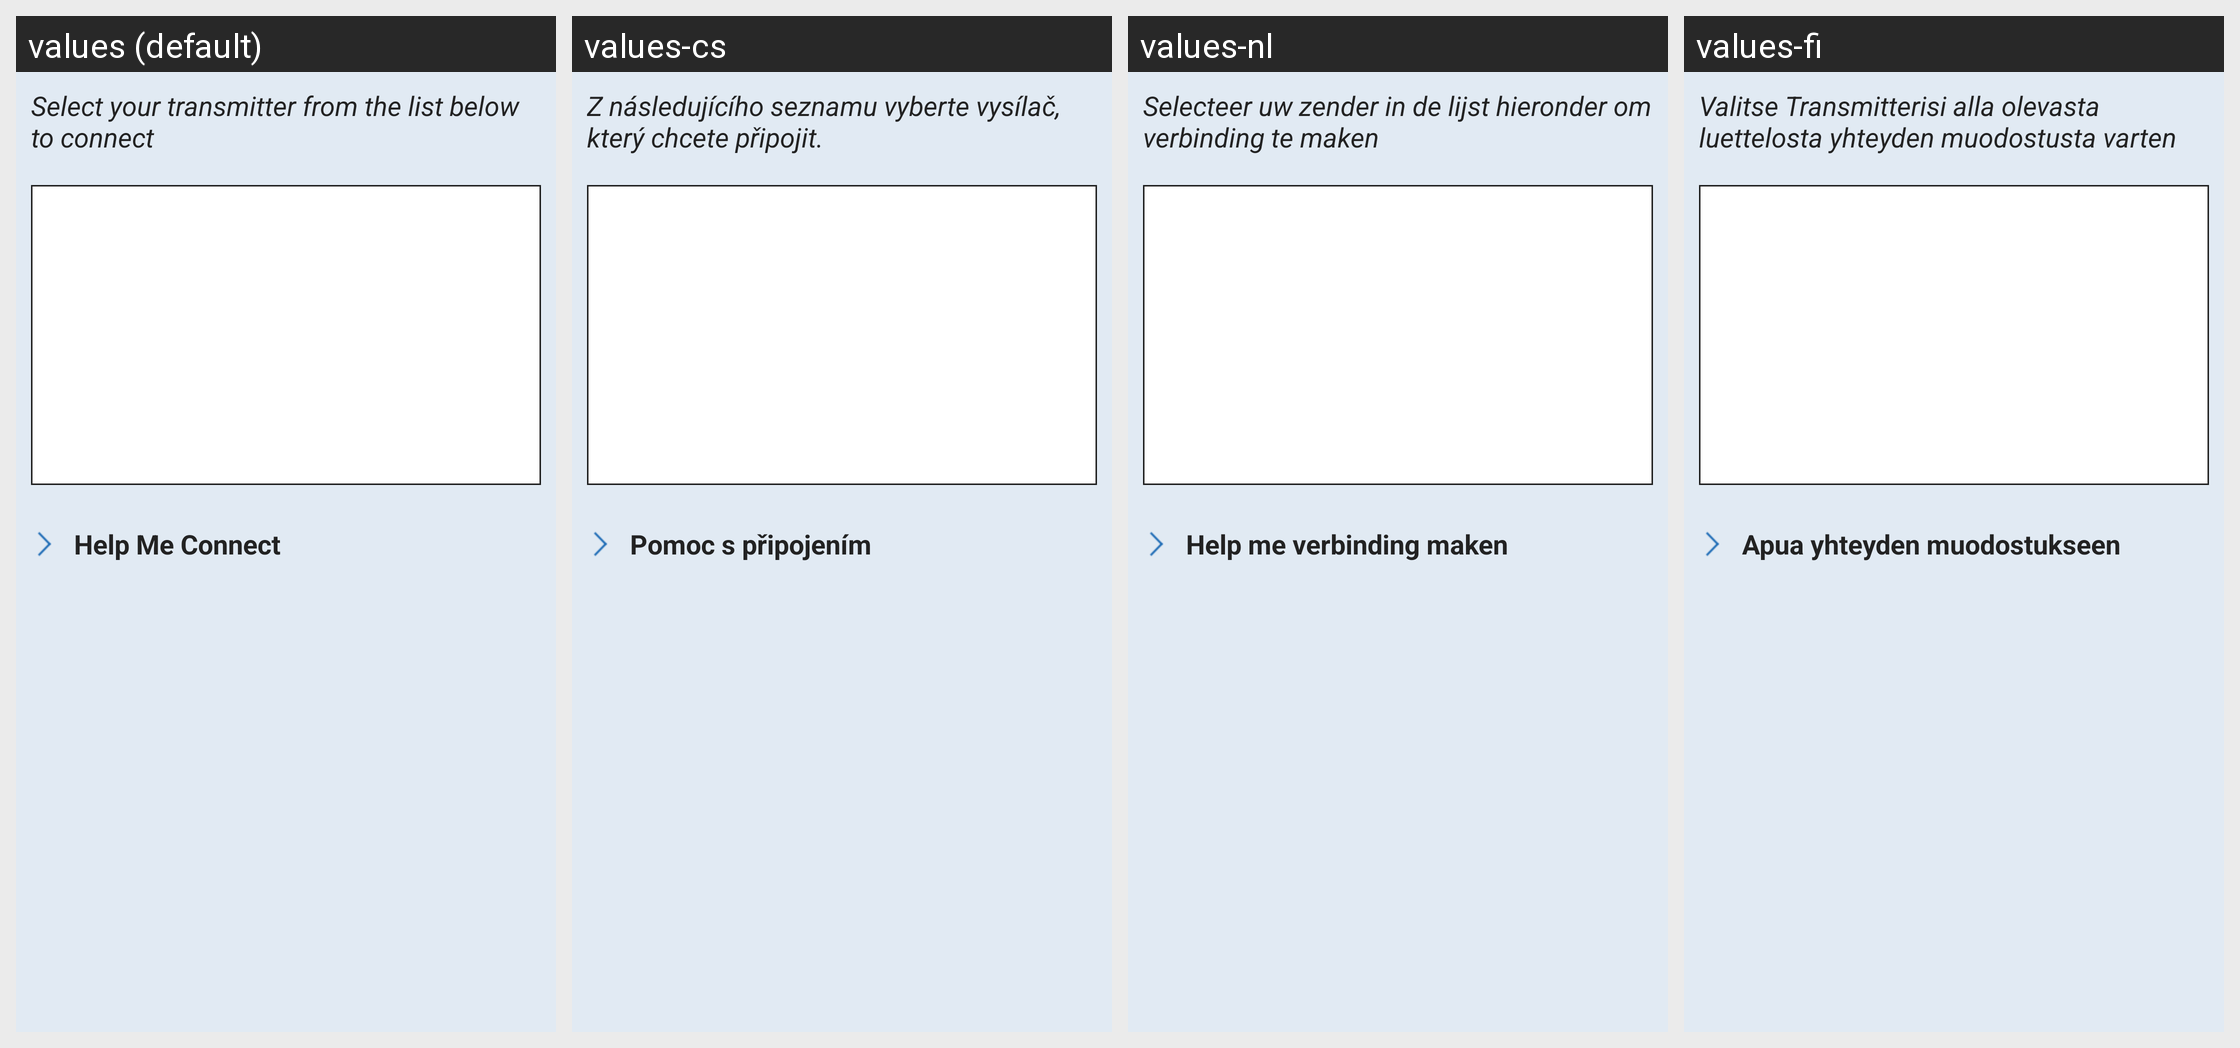

The Android screen above is rendered under several locales of the same app. Produce the string resources it draws, with the default and per-locale values.
Android screen res/layout/fragment_bluetoothpairing.xml rendered under 4 locales, left to right: values (default), values-cs, values-nl, values-fi. Device: Nexus 5 (rendered at 1080×1920; each locale shown at half size, 540×960, under a caption strip naming it); theme Theme.MaterialComponents.DayNight.NoActionBar.
Other locales in the repository, not shown: values-da, values-de, values-en-rGB, values-es, values-fr, values-it, values-nb, values-pl, values-pt-rBR, values-ro, values-sv, values-zh.
Strings drawn on this screen, with the default value and each locale's value (text and hints the layout hard-codes, and strings that could not be matched under every locale, appear in the picture but are not listed):

select_transmitter_text
  values: Select your transmitter from the list below to connect
  values-cs: Z následujícího seznamu vyberte vysílač, který chcete připojit.
  values-nl: Selecteer uw zender in de lijst hieronder om verbinding te maken
  values-fi: Valitse Transmitterisi alla olevasta luettelosta yhteyden muodostusta varten

connection_tips
  values: Help Me Connect
  values-cs: Pomoc s připojením
  values-nl: Help me verbinding maken
  values-fi: Apua yhteyden muodostukseen
